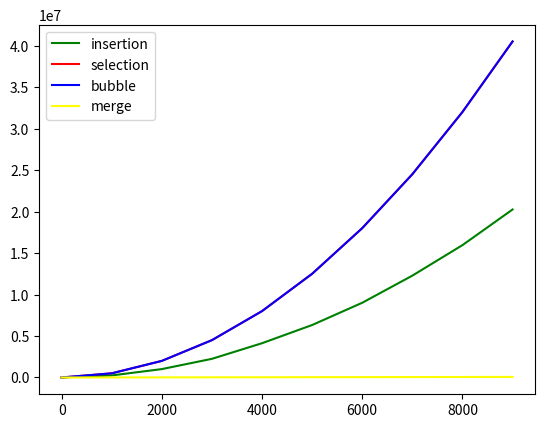

Generate this figure with matplotlib:
import time
import matplotlib.pyplot as plt
import random

def selection_time(arr):
	start = time.time()
	comps = 0

	for i in range(len(arr[1:])):
		min = i
		for j in range(i+1, len(arr)):
			comps += 1
			if arr[j] < arr[min]:
				min = j
		arr[i],arr[min] = arr[min], arr[i]
	end = time.time()
	return([arr,end-start,comps])

def insertion_time(arr):
	start = time.time()
	comps = 0

	for i in range(1,len(arr)):
		for j in range(0,i):
			comps += 1
			if arr[j] > arr[i]:
				arr.insert(j,arr.pop(i))
				break
	end = time.time()
	return([arr,end-start,comps])

def bubble_time(arr):
	start = time.time()
	comps = 0

	for i in range(len(arr)-1,0,-1):
		for j in range(0,i,1):
			comps += 1
			if arr[j] > arr[j+1]:
				arr[j],arr[j+1] = arr[j+1],arr[j]
	end = time.time()
	return([arr,end-start,comps])

def merge_time(arr,comps=0):
	x = len(arr)
	# base casase len arr == 1
	if x == 1:
		return(arr,comps)
	else:
		ret_arr = []

		# recursively sort left and right halves
		l_arr,comp_l = merge_time(arr[:int(x/2)],comps)
		r_arr,comp_r = merge_time(arr[int(x/2):],comps)

		comps = comps + comp_l + comp_r
		l_i = 0
		r_i = 0

		# while there are items in both, compare and append smaller
		while (l_i < len(l_arr)) and (r_i < len(r_arr)):
			comps += 1
			if l_arr[l_i] < r_arr[r_i]:
				ret_arr.append(l_arr[l_i])
				l_i += 1
			else:
				ret_arr.append(r_arr[r_i])
				r_i += 1

		# if anything remaining, append
		while l_i < len(l_arr):
			ret_arr.append(l_arr[l_i])
			l_i += 1

		while r_i < len(r_arr):
			ret_arr.append(r_arr[r_i])
			r_i += 1

		return(ret_arr,comps)


#def testSortAcc(func):

def randList(num,min,max):
	list = []
	for num in range(num+1):
		list.append(int(random.randint(min,max)))
	return(list)

def testLists(num,min,max):
	testL = []
	for i in range(num+1):
		testL.append(randList(i,min,max))
	return(testL)

if __name__ == "__main__":

	# number of lists to test
	n = 10000
	step_size = 1000

	# create list of lists from len 1 to 100
	testL = []
	for i in range(0,n,step_size):
		testL.append(randList(i,-100,100))

	# for each list, run the test and store the number of steps
	#ins_time = [0]*int(n/step_size)
	#sel_time = [0]*int(n/step_size)
	#bubb_time = [0]*int(n/step_size)
	ins_steps = [0]*int(n/step_size)
	sel_steps = [0]*int(n/step_size)
	bubb_steps = [0]*int(n/step_size)
	merge_steps = [0]*int(n/step_size)

	for l in range(len(testL)):
		print('\\')
		_, _,ins_steps[l] = insertion_time(testL[l])
		print('|')
		_, _,sel_steps[l] = selection_time(testL[l])
		print('/')
		_, _,bubb_steps[l] = bubble_time(testL[l])
		print('-')
		_,merge_steps[l] = merge_time(testL[l])
	print('done!')
	print(ins_steps)
	print(sel_steps)
	print(bubb_steps)
	print(merge_steps)

	# plot the time and steps for each sort

	'''
	plt.figure(1)
	plt.subplot(211)
	plt.plot(range(0,n,step_size),ins_time,color="green",label="insertion")
	plt.plot(range(0,n,step_size),sel_time,color="red",label="selection")
	plt.plot(range(0,n,step_size),bubb_time,color="blue",label="bubble")
	plt.legend()


	plt.subplot(212)
	'''
	plt.plot(range(0,n,step_size),ins_steps,color="green",label="insertion")
	plt.plot(range(0,n,step_size),sel_steps,color="red",label="selection")
	plt.plot(range(0,n,step_size),bubb_steps,color="blue",label="bubble")
	plt.plot(range(0,n,step_size),merge_steps,color="yellow",label="merge")
	plt.legend()
	plt.show()

	print('merge sort much more efficient aysmptotically. \n Number of steps increases much slower (lower rate of change)')